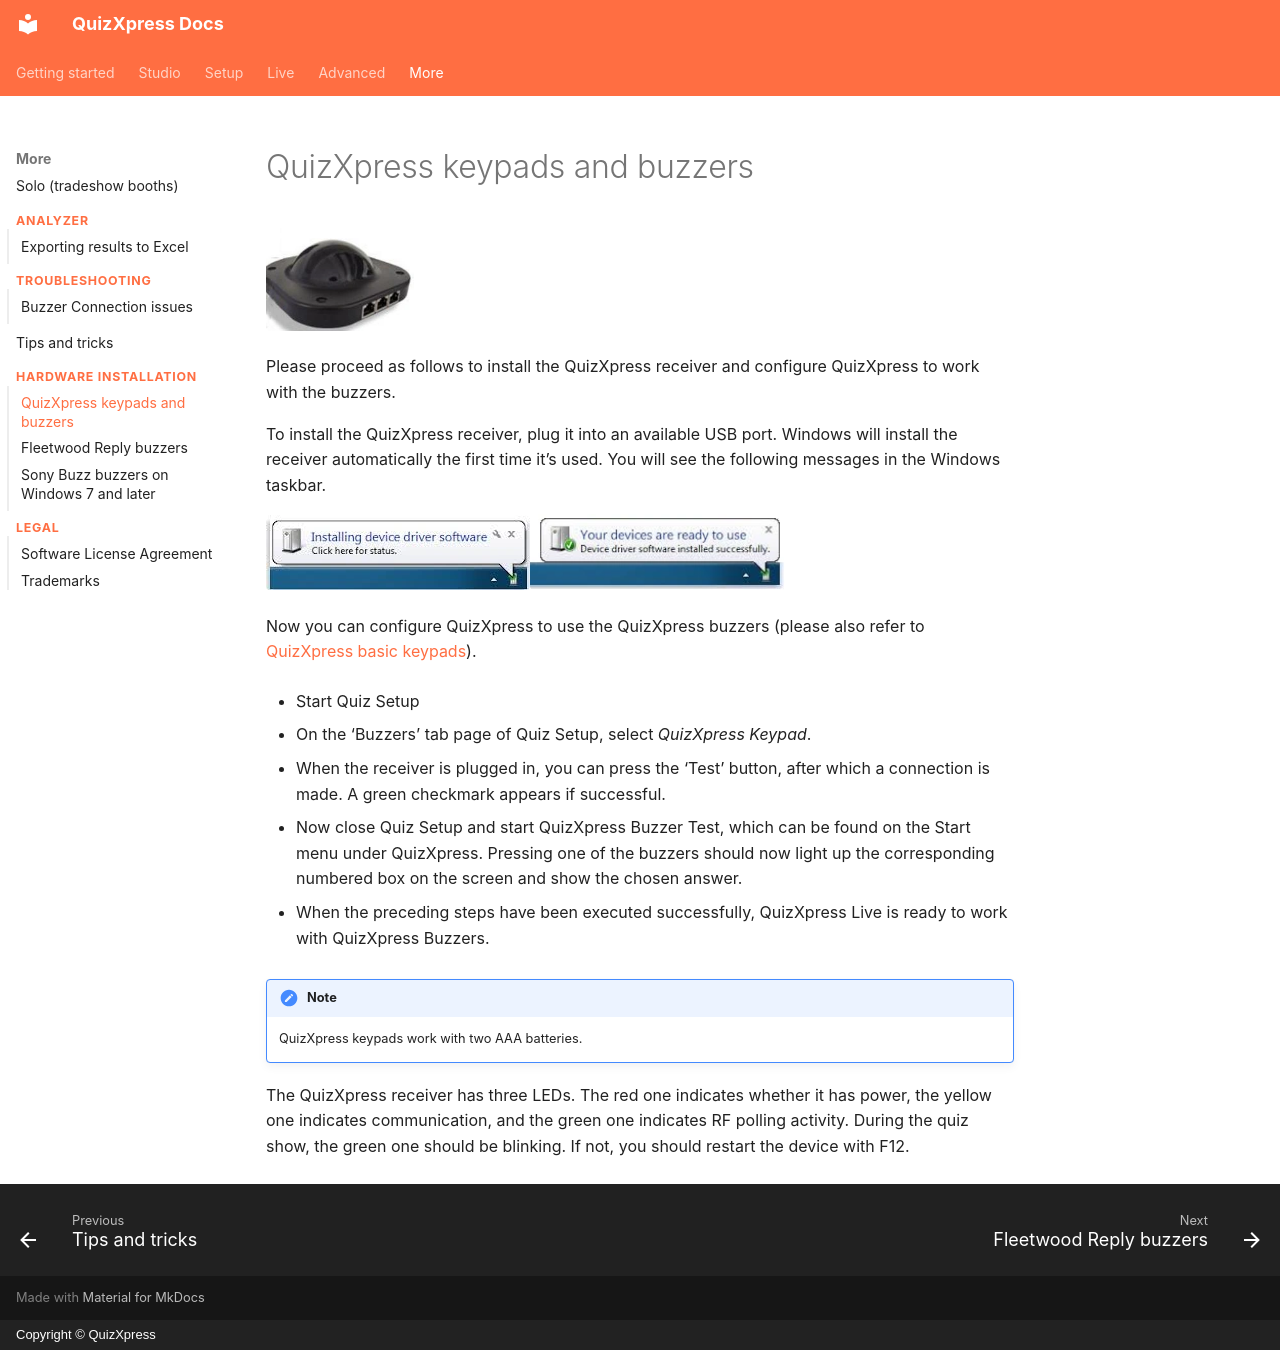

repository: gameshowcrew/quizxpress-docs · page: hardware-installation/quizxpress-keypads-and-buzzers/index.html · generator: mkdocs · copyright: Copyright © QuizXpress

# QuizXpress keypads and buzzers

![](../assets/images/image482.webp){ width="148" loading=lazy }

Please proceed as follows to install the QuizXpress receiver and configure QuizXpress to work with the buzzers.

To install the QuizXpress receiver, plug it into an available USB port. Windows will install the receiver automatically the first time it’s used. You will see the following messages in the Windows taskbar.

![](../assets/images/image483.webp){ width="264" loading=lazy }![](../assets/images/image484.webp){ width="261" loading=lazy }

Now you can configure QuizXpress to use the QuizXpress buzzers (please also refer to [QuizXpress basic keypads](../setup/configuring-your-hardware-the-buzzers-tab-page.md#quizxpress-basic-keypads)).

- Start Quiz Setup

- On the ‘Buzzers’ tab page of Quiz Setup, select *QuizXpress Keypad*.

- When the receiver is plugged in, you can press the ‘Test’ button, after which a connection is made. A green checkmark appears if successful.

- Now close Quiz Setup and start QuizXpress Buzzer Test, which can be found on the Start menu under QuizXpress. Pressing one of the buzzers should now light up the corresponding numbered box on the screen and show the chosen answer.

- When the preceding steps have been executed successfully, QuizXpress Live is ready to work with QuizXpress Buzzers.

!!! note

    QuizXpress keypads work with two AAA batteries.

The QuizXpress receiver has three LEDs. The red one indicates whether it has power, the yellow one indicates communication, and the green one indicates RF polling activity. During the quiz show, the green one should be blinking. If not, you should restart the device with F12.
